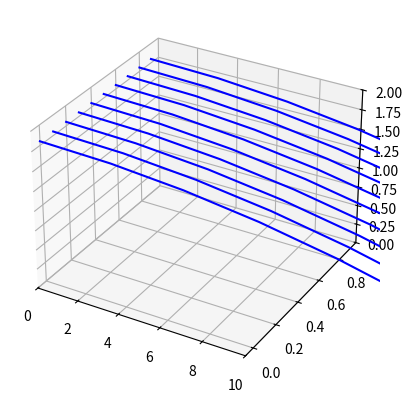
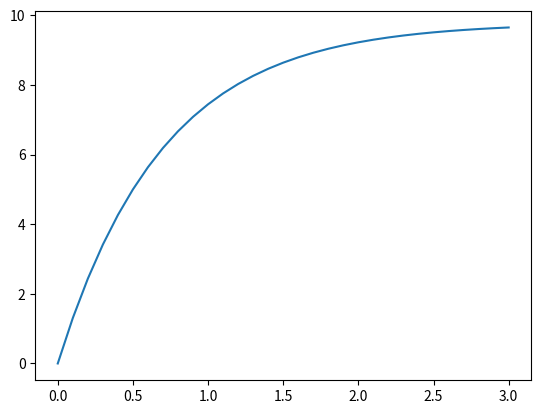
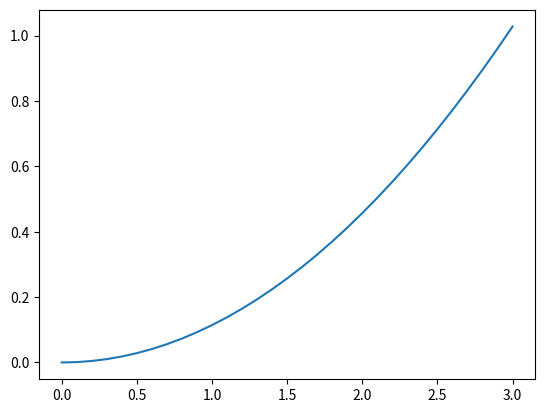

The script that saved these images, in order:

from mpl_toolkits import mplot3d
import numpy as np
import matplotlib.pyplot as plt
import math
#constant
g=9.8 #m/s**2

def drop_plot():
    #time remain
    tgo=0 #s
    tend=2 #s
    cut=30

    #fire initial velocity and angle and height
    V0=177000/3600 #m/s                                ###
    theta=0*(math.pi/180) #angle(do)                   ###
    u0=V0*math.cos(theta) #m/s
    v0=0
    w0=V0*math.sin(theta) #m/s
    height=1.8 #m

    #calculate drop base data
    r=1.6/10**6 #m                                     ###
    volume=(4/3)*math.pi*r**3
    mass=volume

    #calculate air resistance(0=mg-fd, fd =0.5* zo * v**2 * cd * a)
    zo=1.293 #kg/m**3
    cd=0.47 #circle air resistance constant
    a=r*r*math.pi #m**2, area
    fd=0.5*zo*V0**2*cd*a #kg*m/s
    vend=(8*r*g/3/zo/cd)**0.5

    print('for r=', r, 'final v=', vend) #!!!!!!

    road=[]
    fig = plt.figure()
    ax = plt.axes(projection="3d")
    ax.set_xlim3d(0, 10)
    ax.set_zlim3d(0,2)

    del_t = np.linspace(tgo, tend, cut)
    x_line = np.multiply(u0, del_t)
    z_line = np.add(np.add(height, np.subtract(0, np.divide(np.multiply(np.power(del_t, 2), g), 2))), np.multiply(del_t, w0))
    for i in range(10):
        y_line = np.linspace(float(i/10), float(i/10), cut)
        road.append(ax.plot3D(x_line, y_line, z_line, 'b'))

    plt.show()

u0=14 #m/s
mu=18.5/10**6
zo=1.293 #kg/m**3
fr=mu/zo *10**5

def show_parcel_horizontal():
    t,d=[],[]
    for i in range(31):
        t1=float(i/10)
        t.append(t1)
        d.append(u0/fr*(1-math.exp(-fr*t1)))
        #print('for u0=',u0, 'and t1=',t1, ', parcel u:', u0*math.exp(-fr*t1), ', parcel go to:', u0/fr*(1-math.exp(-fr*t1)))
    fig = plt.figure()
    ax = plt.axes()
    ax.plot(t, d)
    plt.show()

def cceq(T):
    return 2.53*10**11*math.exp(-5.42*1000/T)

def show_parcel_vertical():
    T=300 ###
    es=cceq(T)
    e=es*0.9 ###
    q=0.622*e/101325
    Tv=T*(1+0.62*q)
    #print('parcel:', T, 'K es=', es,', e=', e, ', q=', q, ', Tv=', Tv)
    Ta=295 ###
    esa=cceq(Ta)
    ea=esa*0.6 ###
    qa=0.622*ea/101325
    Tva=Ta*(1+0.62*qa)
    #print('around:', Ta, 'K es=', esa,', e=', ea, ', q=', qa, ', Tv=', Tva)
    a=((Tv-Tva)/Tva)*g

    t,d=[],[]
    for i in range(31):
        t1=float(i/10)
        t.append(t1)
        d.append(0.5* a *t1**2)
        #print('t1=',t1, ', parcel w:', a*t1, ', parcel go to:', 0.5* a *t1**2)
    fig = plt.figure()
    ax = plt.axes()
    ax.plot(t, d)
    plt.show()


drop_plot()
show_parcel_horizontal()
show_parcel_vertical()